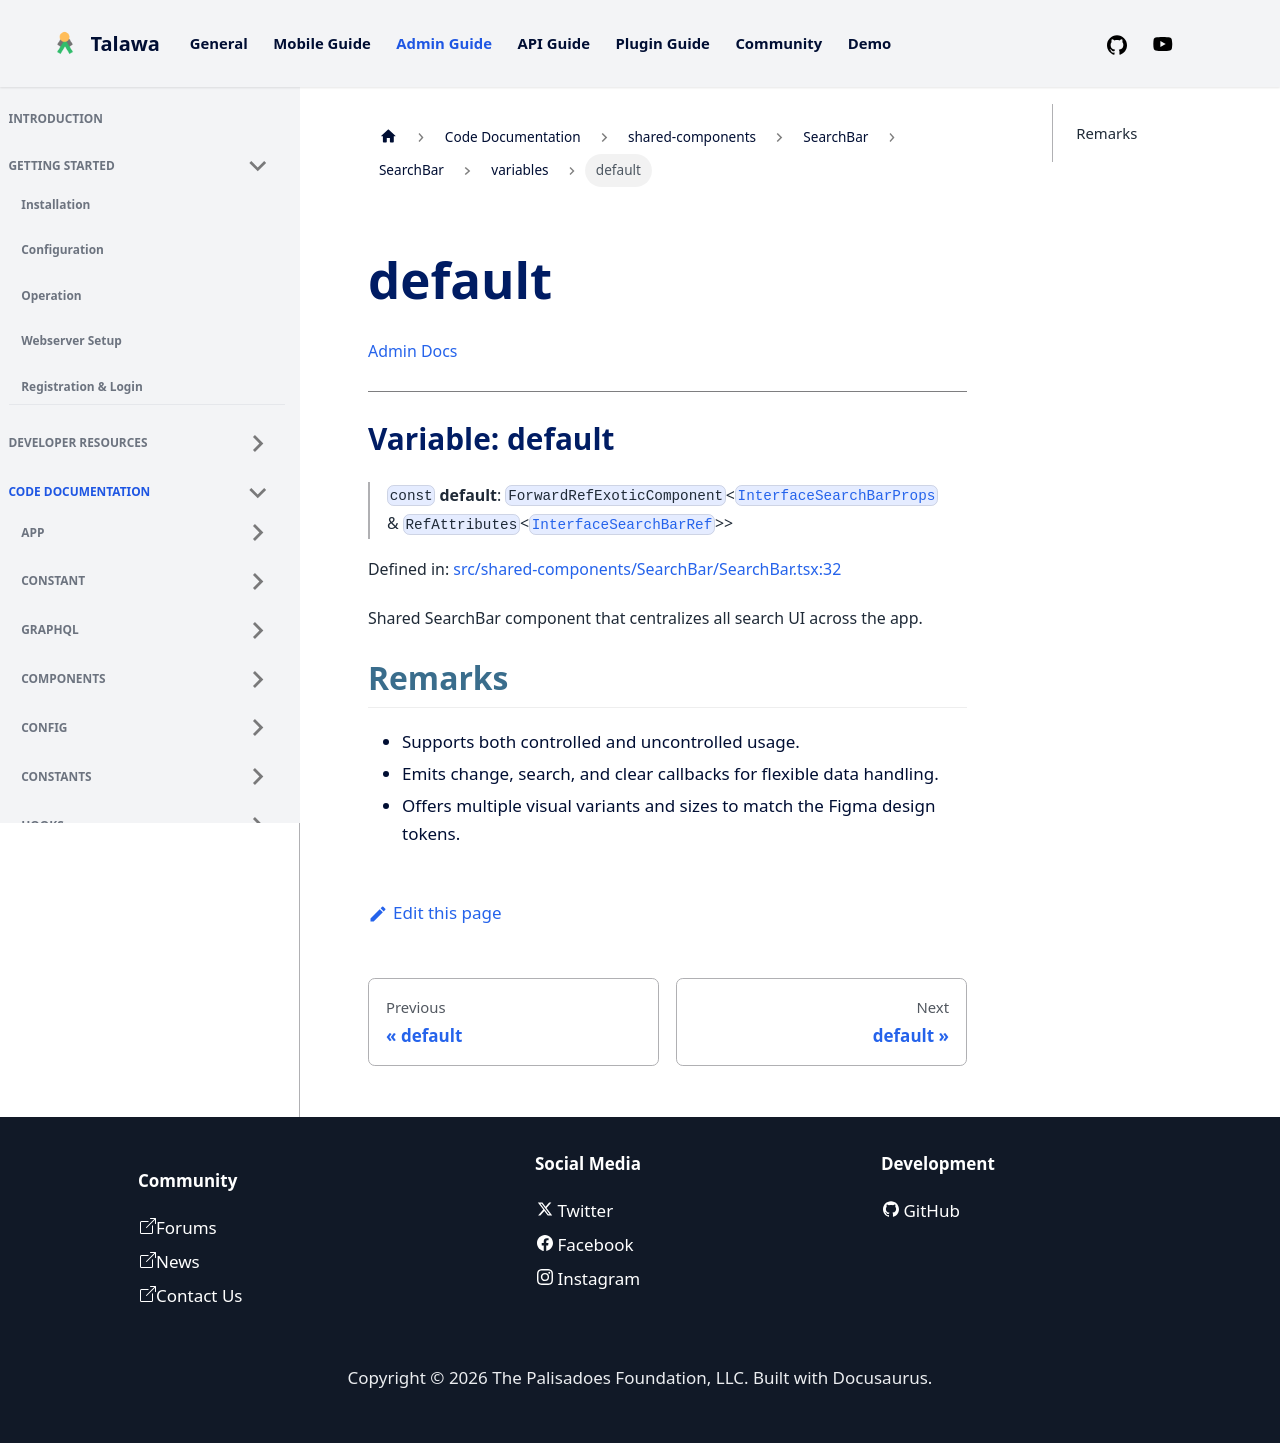

repository: PalisadoesFoundation/talawa-admin · page: docs/auto-docs/shared-components/SearchBar/SearchBar/variables/default/index.html · generator: docusaurus

[Admin Docs](/)

***

# Variable: default

> `const` **default**: `ForwardRefExoticComponent`\<[`InterfaceSearchBarProps`](../../../../types/SearchBar/interface/interfaces/InterfaceSearchBarProps.md) & `RefAttributes`\<[`InterfaceSearchBarRef`](../../../../types/SearchBar/interface/interfaces/InterfaceSearchBarRef.md)\>\>

Defined in: [src/shared-components/SearchBar/SearchBar.tsx:31](https://github.com/PalisadoesFoundation/talawa-admin/blob/main/src/shared-components/SearchBar/SearchBar.tsx#L31)

Shared SearchBar component that centralizes all search UI across the app.

## Remarks

- Supports both controlled and uncontrolled usage.
- Emits change, search, and clear callbacks for flexible data handling.
- Offers multiple visual variants and sizes to match the Figma design tokens.
